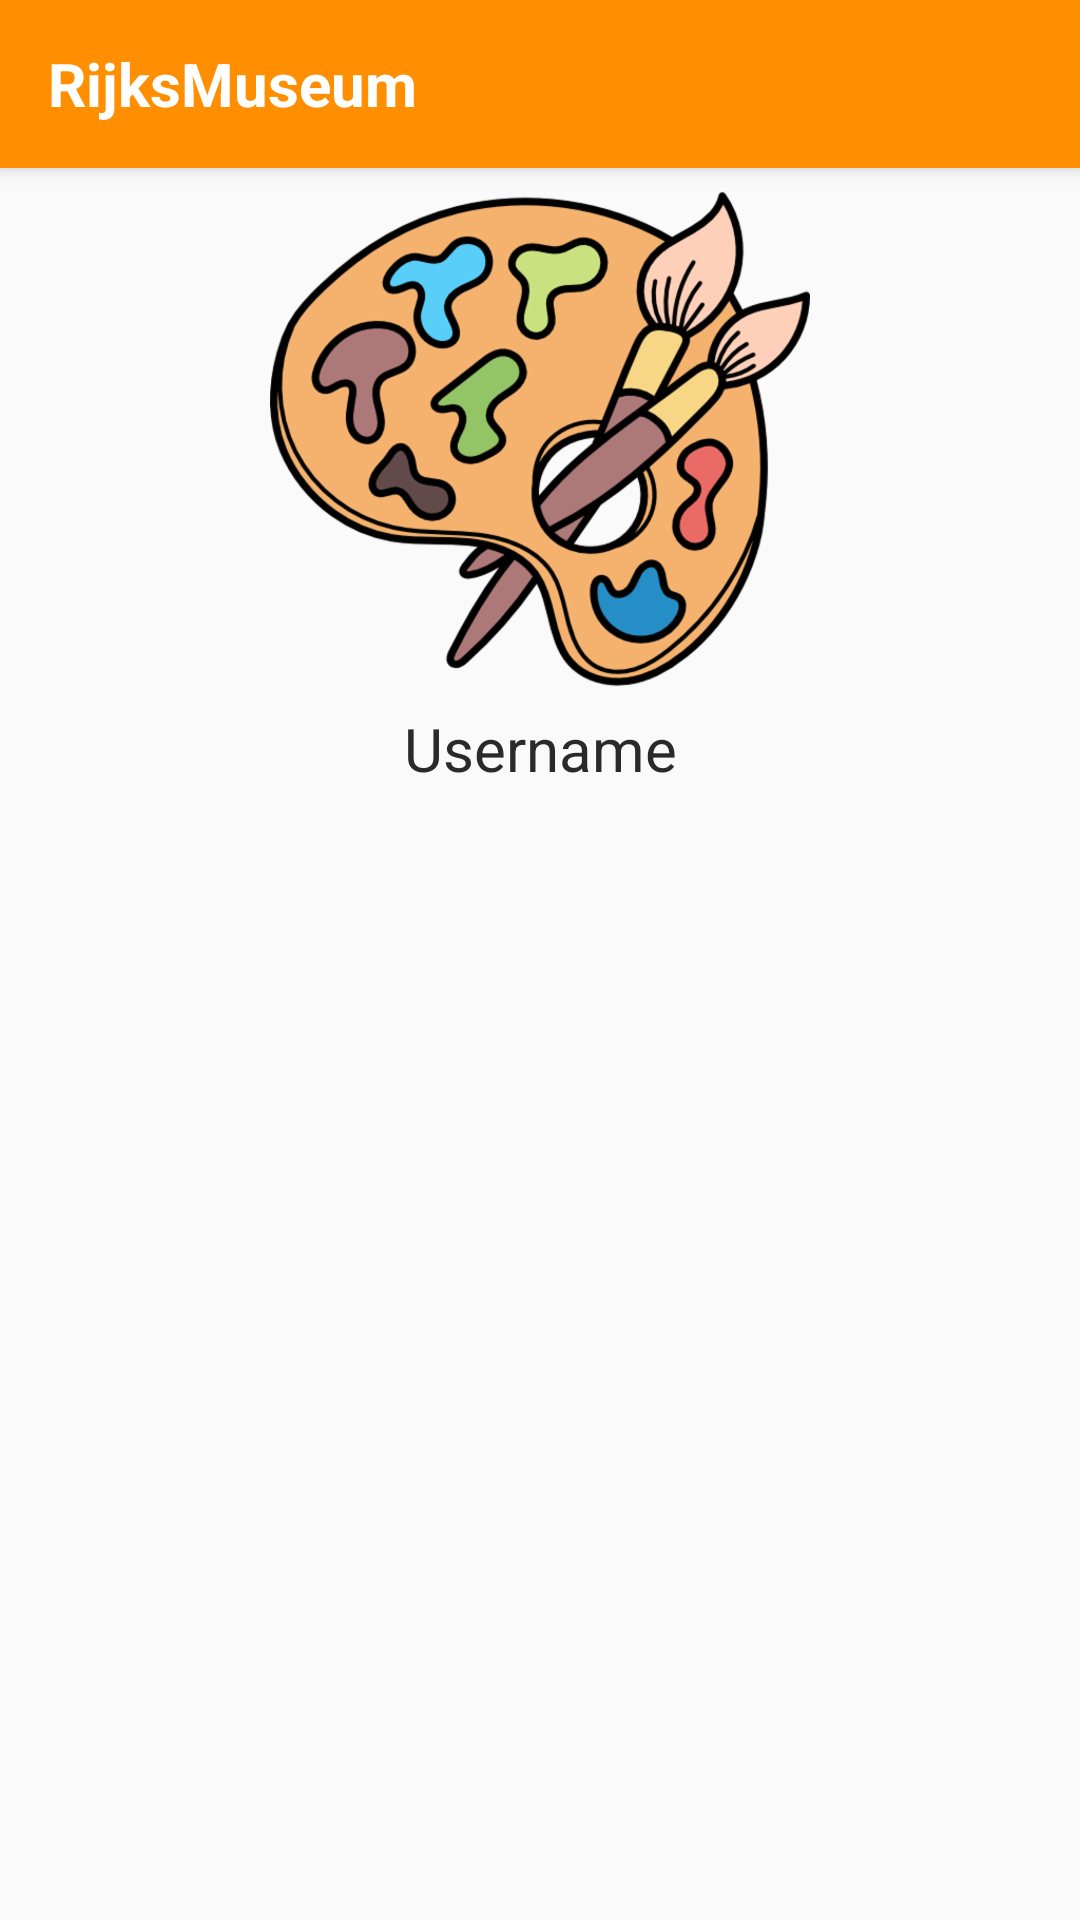

This screen was rendered from an Android layout file. Write that file and the resources it references.
<!-- AndroidManifest.xml: activity theme AppTheme.NoActionBar -->
<!-- res/layout/activity_detail.xml -->
<?xml version="1.0" encoding="utf-8"?>
<android.support.design.widget.CoordinatorLayout
    xmlns:android="http://schemas.android.com/apk/res/android"
    xmlns:app="http://schemas.android.com/apk/res-auto"
    android:layout_width="match_parent"
    android:layout_height="match_parent">

    <android.support.design.widget.AppBarLayout
        android:layout_width="match_parent"
        android:layout_height="wrap_content"
        android:theme="@style/AppTheme.AppBarOverlay">

        <include layout="@layout/view_toolbar"/>

    </android.support.design.widget.AppBarLayout>

    <include layout="@layout/content_main" />

    <LinearLayout
        android:layout_width="match_parent"
        android:layout_height="wrap_content"
        app:layout_behavior="@string/appbar_scrolling_view_behavior"
        android:orientation="vertical">

        <ImageView
            android:id="@+id/ivArt"
            android:layout_width="match_parent"
            android:layout_height="wrap_content"
            android:layout_gravity="center"
            android:src="@drawable/ic_art_in_rijks_big"/>

        <TextView
            android:id="@+id/tvTitle"
            android:layout_width="match_parent"
            android:layout_height="wrap_content"
            android:textColor="@color/text_black"
            android:textSize="20sp"
            android:gravity="center"
            android:padding="@dimen/_24sdp"
            android:text="@string/text_username"/>

    </LinearLayout>

</android.support.design.widget.CoordinatorLayout>
<!-- res/layout/view_toolbar.xml (included above) -->
<?xml version="1.0" encoding="utf-8"?>
<android.support.constraint.ConstraintLayout
    xmlns:android="http://schemas.android.com/apk/res/android"
    xmlns:app="http://schemas.android.com/apk/res-auto"
    android:layout_width="match_parent"
    android:layout_height="match_parent">

    <android.support.v7.widget.Toolbar
        android:id="@+id/toolbar"
        android:layout_width="match_parent"
        android:layout_height="?attr/actionBarSize"
        android:background="?attr/colorPrimary"
        app:popupTheme="@style/AppTheme.PopupOverlay">
        <LinearLayout
            android:layout_width="match_parent"
            android:layout_height="wrap_content"
            android:orientation="vertical">

            <TextView
                android:id="@+id/titleBar"
                android:layout_width="match_parent"
                android:layout_height="wrap_content"
                android:text="@string/app_name"
                android:textSize="20sp"
                android:textStyle="bold"
                android:textColor="@color/white"/>

        </LinearLayout>
    </android.support.v7.widget.Toolbar>

</android.support.constraint.ConstraintLayout>
<!-- res/layout/content_main.xml (included above) -->
<?xml version="1.0" encoding="utf-8"?>
<android.support.constraint.ConstraintLayout xmlns:android="http://schemas.android.com/apk/res/android"
    xmlns:app="http://schemas.android.com/apk/res-auto"
    xmlns:tools="http://schemas.android.com/tools"
    android:layout_width="match_parent"
    android:layout_height="match_parent"
    app:layout_behavior="@string/appbar_scrolling_view_behavior"
    tools:showIn="@layout/app_bar_main">

    <FrameLayout
        android:id="@+id/container"
        android:layout_width="match_parent"
        android:layout_height="match_parent">

    </FrameLayout>

</android.support.constraint.ConstraintLayout>
<!-- res/layout/app_bar_main.xml (included above) -->
<?xml version="1.0" encoding="utf-8"?>
<android.support.design.widget.CoordinatorLayout xmlns:android="http://schemas.android.com/apk/res/android"
    android:layout_width="match_parent"
    android:layout_height="match_parent">

    <android.support.design.widget.AppBarLayout
        android:layout_width="match_parent"
        android:layout_height="wrap_content"
        android:theme="@style/AppTheme.AppBarOverlay">

        <include layout="@layout/view_toolbar"/>

    </android.support.design.widget.AppBarLayout>

    <include layout="@layout/content_main" />

</android.support.design.widget.CoordinatorLayout>
<!-- resources referenced by this layout -->
<resources>
  <color name="text_black">#2A2A2A</color>
  <color name="white">#FFFFFF</color>
  <!-- drawable ic_art_in_rijks_big: png bitmap (drawable-hdpi, 46045 bytes) -->
  <string name="app_name">RijksMuseum</string>
  <string name="text_username">Username</string>
  <style name="AppTheme.AppBarOverlay" parent="ThemeOverlay.AppCompat.Dark.ActionBar" />
  <style name="AppTheme.PopupOverlay" parent="ThemeOverlay.AppCompat.Light" />
  <style name="AppTheme.NoActionBar">
          <item name="windowNoTitle">true</item>
          <item name="windowActionBar">false</item>
      </style>
</resources>
